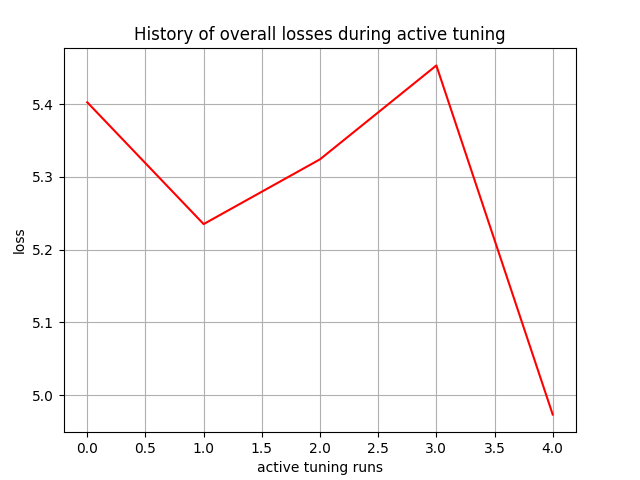

Data behind this chart, as committed beside it:
, 0
0, 5.403
1, 5.235
2, 5.324
3, 5.453
4, 4.973
